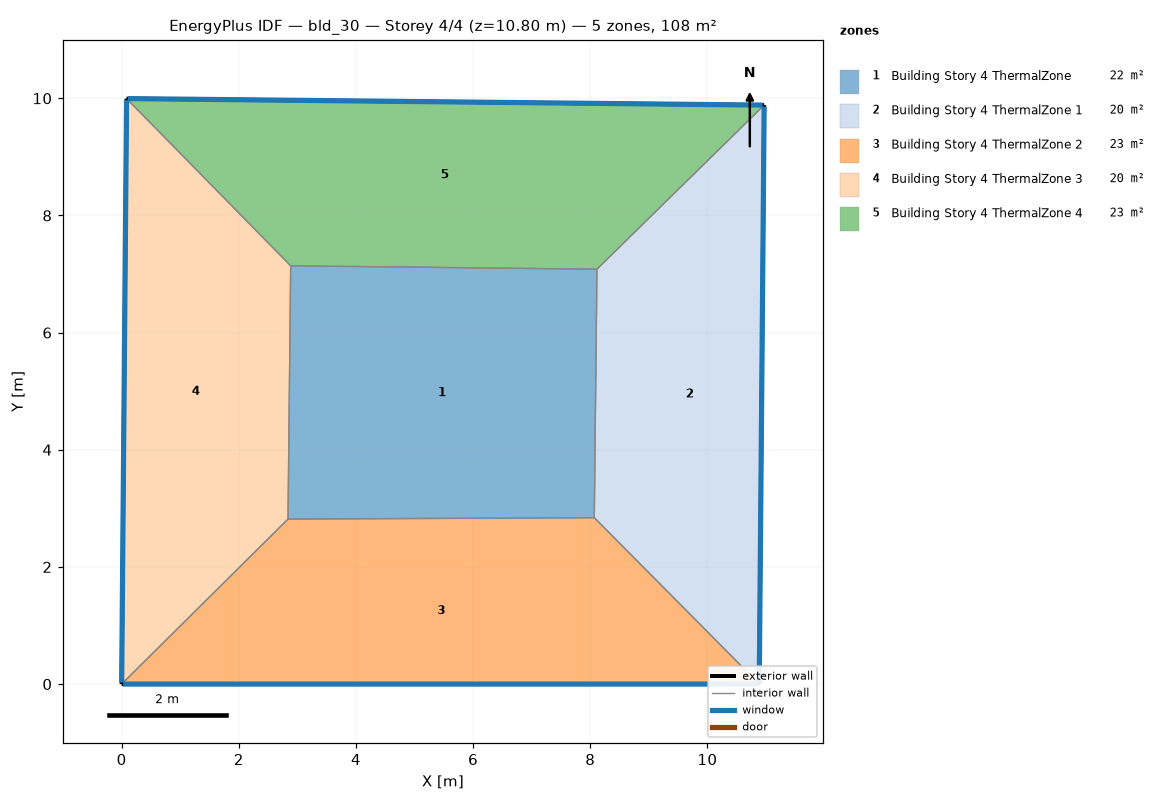
=== STOREY PLAN SPEC (per zone: floor XY polygon, exterior-wall plan segments, windows/doors) ===
zone 1: Building Story 4 ThermalZone  (22.4 m²)
  floor: (8.11, 7.08) (8.07, 2.84) (2.84, 2.82) (2.89, 7.14)
  interior walls: 4
zone 2: Building Story 4 ThermalZone 1  (20.0 m²)
  floor: (10.97, 9.88) (10.89, 0.00) (8.07, 2.84) (8.11, 7.08)
  exterior wall: (10.89, 0.00) – (10.97, 9.88)  [9.9 m]
    window: (10.89, 0.03) – (10.97, 9.86)  [10.7 m²]
  interior walls: 3
zone 3: Building Story 4 ThermalZone 2  (22.8 m²)
  floor: (10.89, 0.00) (0.00, 0.00) (2.84, 2.82) (8.07, 2.84)
  exterior wall: (0.00, 0.00) – (10.89, 0.00)  [10.9 m]
    window: (0.03, 0.00) – (10.86, 0.00)  [11.8 m²]
  interior walls: 3
zone 4: Building Story 4 ThermalZone 3  (20.2 m²)
  floor: (0.00, 0.00) (0.08, 10.00) (2.89, 7.14) (2.84, 2.82)
  exterior wall: (0.08, 10.00) – (0.00, 0.00)  [10.0 m]
    window: (0.08, 9.97) – (0.00, 0.03)  [10.8 m²]
  interior walls: 3
zone 5: Building Story 4 ThermalZone 4  (22.8 m²)
  floor: (0.08, 10.00) (10.97, 9.88) (8.11, 7.08) (2.89, 7.14)
  exterior wall: (10.97, 9.88) – (0.08, 10.00)  [10.9 m]
    window: (10.94, 9.88) – (0.11, 10.00)  [11.8 m²]
  interior walls: 3

=== DERIVED (storey summary) ===
Building: bld_30
Storey: 4 of 4  (floor level z = 10.80 m)
Storey gross floor area: 108.2 m²
Zones on this storey: 5
  - Building Story 4 ThermalZone: floor 22.4 m²
  - Building Story 4 ThermalZone 1: floor 20.0 m²; exterior wall 9.9 m (35.6 m²); 1 window(s) 10.7 m²; WWR 30.0%
  - Building Story 4 ThermalZone 2: floor 22.8 m²; exterior wall 10.9 m (39.2 m²); 1 window(s) 11.8 m²; WWR 30.0%
  - Building Story 4 ThermalZone 3: floor 20.2 m²; exterior wall 10.0 m (36.0 m²); 1 window(s) 10.8 m²; WWR 30.0%
  - Building Story 4 ThermalZone 4: floor 22.8 m²; exterior wall 10.9 m (39.2 m²); 1 window(s) 11.8 m²; WWR 30.0%
Zone adjacency: (none detected)